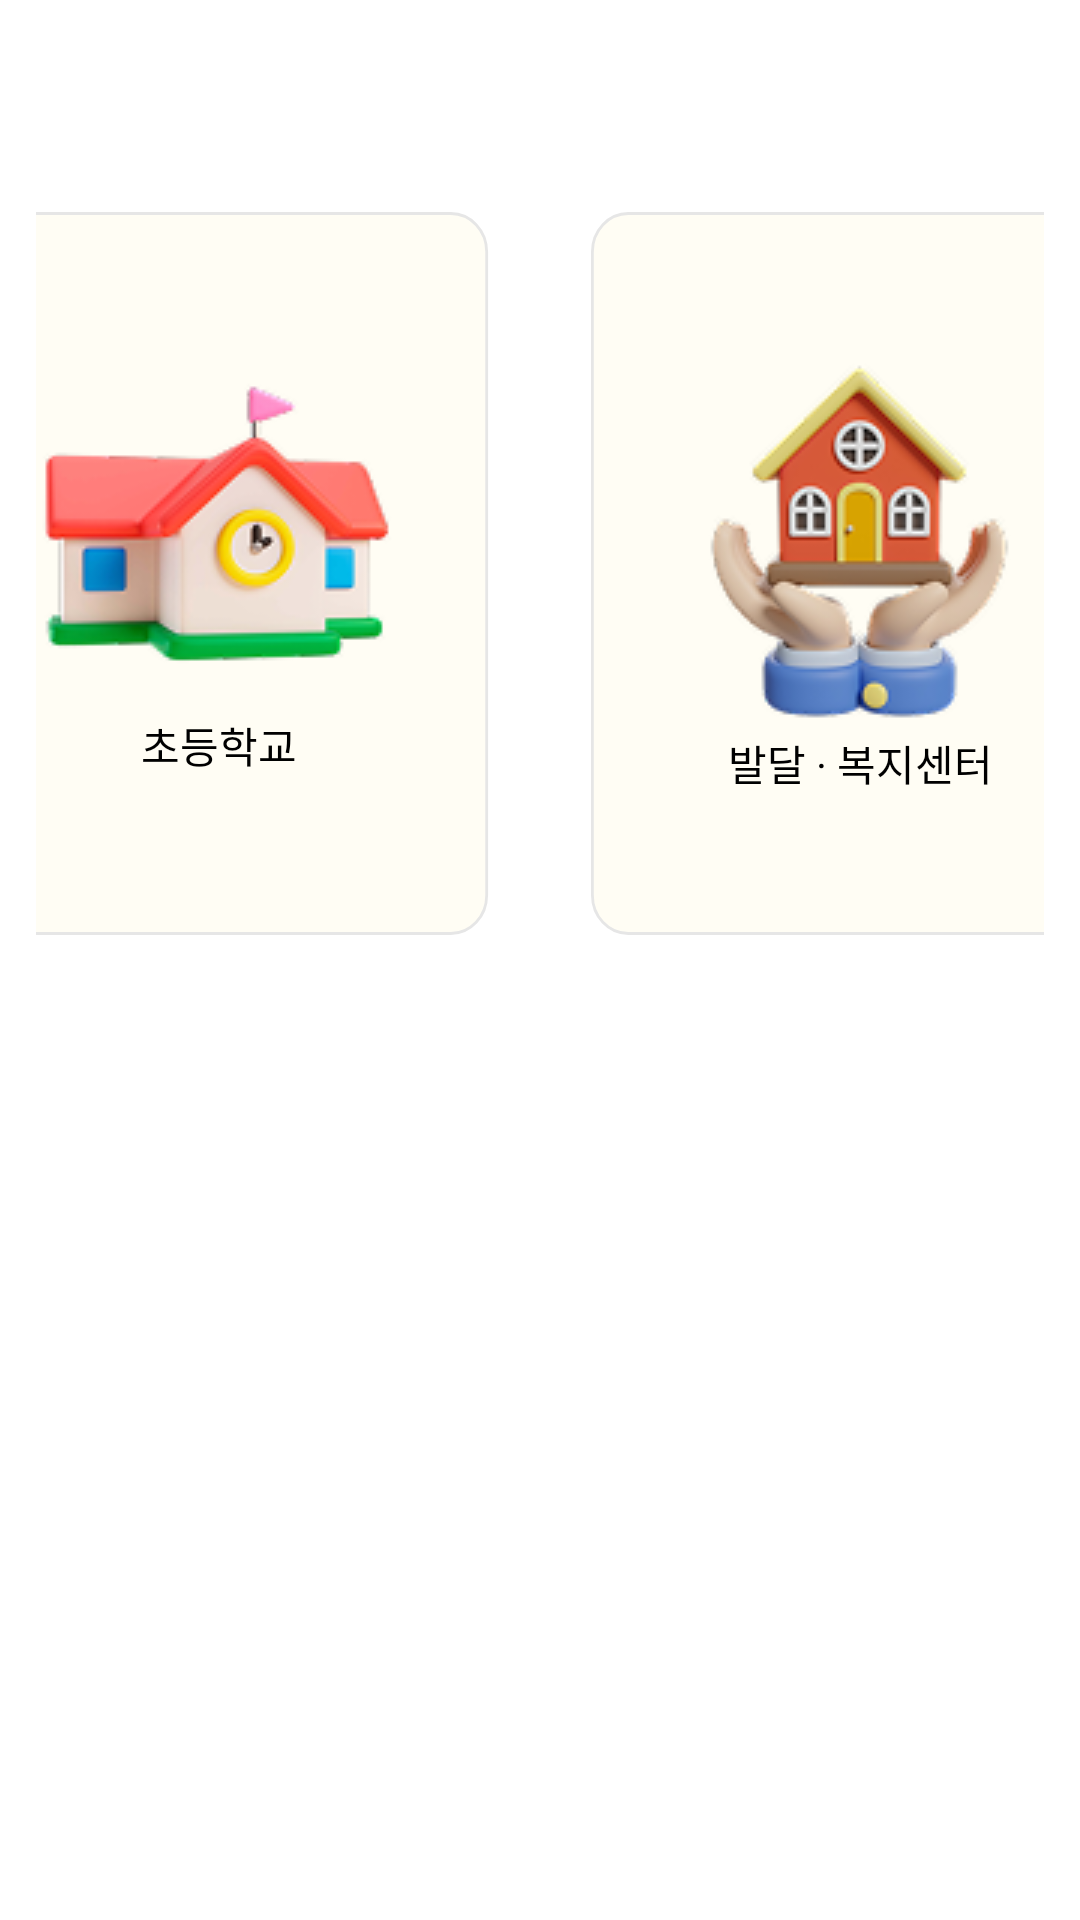

Here is an Android app screen rendered from its layout file. Give the layout XML and the strings, colors and styles it references.
<!-- AndroidManifest.xml: application theme Theme.Hackathon -->
<!-- res/layout/fragment_signup_4.xml -->
<?xml version="1.0" encoding="utf-8"?>
<androidx.constraintlayout.widget.ConstraintLayout xmlns:android="http://schemas.android.com/apk/res/android"
    xmlns:app="http://schemas.android.com/apk/res-auto"
    xmlns:tools="http://schemas.android.com/tools"
    android:layout_width="match_parent"
    android:layout_height="match_parent">

    <LinearLayout
        android:id="@+id/rowContainer"
        android:layout_width="match_parent"
        android:layout_height="wrap_content"
        android:layout_marginHorizontal="12dp"
        android:layout_marginTop="70dp"
        android:gravity="center"
        android:orientation="horizontal"
        app:layout_constraintEnd_toEndOf="parent"
        app:layout_constraintStart_toStartOf="parent"
        app:layout_constraintTop_toTopOf="parent">

        
        <LinearLayout
            android:id="@+id/boxKindergarten"
            android:layout_width="180dp"
            android:layout_height="242dp"
            android:background="@drawable/bg_square_selector"
            android:clickable="true"
            android:contentDescription="@string/kindergarten"
            android:focusable="true"
            android:foreground="?attr/selectableItemBackground"
            android:gravity="center"
            android:orientation="vertical">

            <ImageView
                android:layout_width="wrap_content"
                android:layout_height="wrap_content"
                android:src="@drawable/ic_kindergarten" />

            <Space
                android:layout_width="0dp"
                android:layout_height="11dp" />

            <TextView
                style="@style/extrabold"
                android:layout_width="wrap_content"
                android:layout_height="wrap_content"
                android:text="@string/kindergarten"
                android:textColor="@color/black" />
        </LinearLayout>

        <Space
            android:layout_width="34dp"
            android:layout_height="0dp" />

        
        <LinearLayout
            android:id="@+id/boxSchool"
            android:layout_width="180dp"
            android:layout_height="242dp"
            android:background="@drawable/bg_square_selector"
            android:clickable="true"
            android:contentDescription="@string/school"
            android:focusable="true"
            android:foreground="?attr/selectableItemBackground"
            android:gravity="center"
            android:orientation="vertical">

            <ImageView
                android:layout_width="wrap_content"
                android:layout_height="wrap_content"
                android:src="@drawable/ic_school" />

            <Space
                android:layout_width="0dp"
                android:layout_height="13dp" />

            <TextView
                style="@style/extrabold"
                android:layout_width="wrap_content"
                android:layout_height="wrap_content"
                android:text="@string/school"
                android:textColor="@color/black" />
        </LinearLayout>

        <Space
            android:layout_width="34dp"
            android:layout_height="0dp" />

        
        <LinearLayout
            android:id="@+id/boxBuilding"
            android:layout_width="180dp"
            android:layout_height="242dp"
            android:background="@drawable/bg_square_selector"
            android:clickable="true"
            android:contentDescription="@string/building"
            android:focusable="true"
            android:foreground="?attr/selectableItemBackground"
            android:gravity="center"
            android:orientation="vertical">

            <ImageView
                android:layout_width="wrap_content"
                android:layout_height="wrap_content"
                android:src="@drawable/ic_building" />

            <Space
                android:layout_width="0dp"
                android:layout_height="0dp" />

            <TextView
                style="@style/extrabold"
                android:layout_width="wrap_content"
                android:layout_height="wrap_content"
                android:text="@string/building"
                android:textColor="@color/black" />
        </LinearLayout>

        <Space
            android:layout_width="34dp"
            android:layout_height="0dp" />

        
        <LinearLayout
            android:id="@+id/boxHome"
            android:layout_width="180dp"
            android:layout_height="242dp"
            android:background="@drawable/bg_square_selector"
            android:clickable="true"
            android:contentDescription="@string/home"
            android:focusable="true"
            android:foreground="?attr/selectableItemBackground"
            android:gravity="center"
            android:orientation="vertical">

            <ImageView
                android:layout_width="wrap_content"
                android:layout_height="wrap_content"
                android:src="@drawable/ic_home" />

            <Space
                android:layout_width="0dp"
                android:layout_height="0dp" />

            <TextView
                style="@style/extrabold"
                android:layout_width="wrap_content"
                android:layout_height="wrap_content"
                android:text="@string/home"
                android:textColor="@color/black" />
        </LinearLayout>
    </LinearLayout>
</androidx.constraintlayout.widget.ConstraintLayout>
<!-- resources referenced by this layout -->
<resources>
  <color name="black">#FF000000</color>
  <!-- drawable bg_square_selector (drawable) -->
  <?xml version="1.0" encoding="utf-8"?>
  <selector xmlns:android="http://schemas.android.com/apk/res/android">
      <item android:state_selected="true" android:drawable="@drawable/bg_square_active"/>
      <item android:drawable="@drawable/bg_square_inactive"/>
  </selector>
  <!-- drawable ic_building: png bitmap (drawable, 18462 bytes) -->
  <!-- drawable ic_home: png bitmap (drawable, 25617 bytes) -->
  <!-- drawable ic_kindergarten: png bitmap (drawable, 15845 bytes) -->
  <!-- drawable ic_school: png bitmap (drawable, 15178 bytes) -->
  <string name="building">발달 · 복지센터</string>
  <string name="home">집</string>
  <string name="kindergarten">유치원 / 어린이집</string>
  <string name="school">초등학교</string>
  <style name="extrabold">
          <item name="android:fontFamily">@font/nanumsquareroundextraboldotf</item>
          <item name="android:lineSpacingExtra">0dp</item>
      </style>
  <style name="Theme.Hackathon" parent="Base.Theme.Hackathon" />
  <!-- drawable bg_square_active (drawable) -->
  <vector xmlns:android="http://schemas.android.com/apk/res/android"
      android:width="194dp"
      android:height="242dp"
      android:viewportWidth="194"
      android:viewportHeight="242">
    <path
        android:pathData="M14,0.5L180,0.5A12.83,12.83 0,0 1,192.83 13.33L192.83,228.67A12.83,12.83 0,0 1,180 241.5L14,241.5A12.83,12.83 0,0 1,1.17 228.67L1.17,13.33A12.83,12.83 0,0 1,14 0.5z"
        android:fillColor="#FFF0BA"/>
    <path
        android:strokeWidth="1"
        android:pathData="M14,0.5L180,0.5A12.83,12.83 0,0 1,192.83 13.33L192.83,228.67A12.83,12.83 0,0 1,180 241.5L14,241.5A12.83,12.83 0,0 1,1.17 228.67L1.17,13.33A12.83,12.83 0,0 1,14 0.5z"
        android:fillColor="#00000000"
        android:strokeColor="#FFCE1F"/>
  </vector>
  <!-- drawable bg_square_inactive (drawable) -->
  <vector xmlns:android="http://schemas.android.com/apk/res/android"
      android:width="193dp"
      android:height="243dp"
      android:viewportWidth="193"
      android:viewportHeight="243">
    <path
        android:pathData="M13.33,1.17L179.33,1.17A12.83,12.83 0,0 1,192.17 14L192.17,229.33A12.83,12.83 0,0 1,179.33 242.17L13.33,242.17A12.83,12.83 0,0 1,0.5 229.33L0.5,14A12.83,12.83 0,0 1,13.33 1.17z"
        android:fillColor="#FFFAE9"
        android:fillAlpha="0.5"/>
    <path
        android:strokeWidth="1"
        android:pathData="M13.33,1.17L179.33,1.17A12.83,12.83 0,0 1,192.17 14L192.17,229.33A12.83,12.83 0,0 1,179.33 242.17L13.33,242.17A12.83,12.83 0,0 1,0.5 229.33L0.5,14A12.83,12.83 0,0 1,13.33 1.17z"
        android:fillColor="#00000000"
        android:strokeColor="#E6E6E6"/>
  </vector>
  <style name="Base.Theme.Hackathon" parent="Theme.Material3.DayNight.NoActionBar">
          
          
          <item name="colorSurface">@color/white</item>
          <item name="android:windowBackground">@color/white</item>
          <item name="android:colorBackground">@color/white</item>
      </style>
  <color name="white">#FFFFFFFF</color>
</resources>
